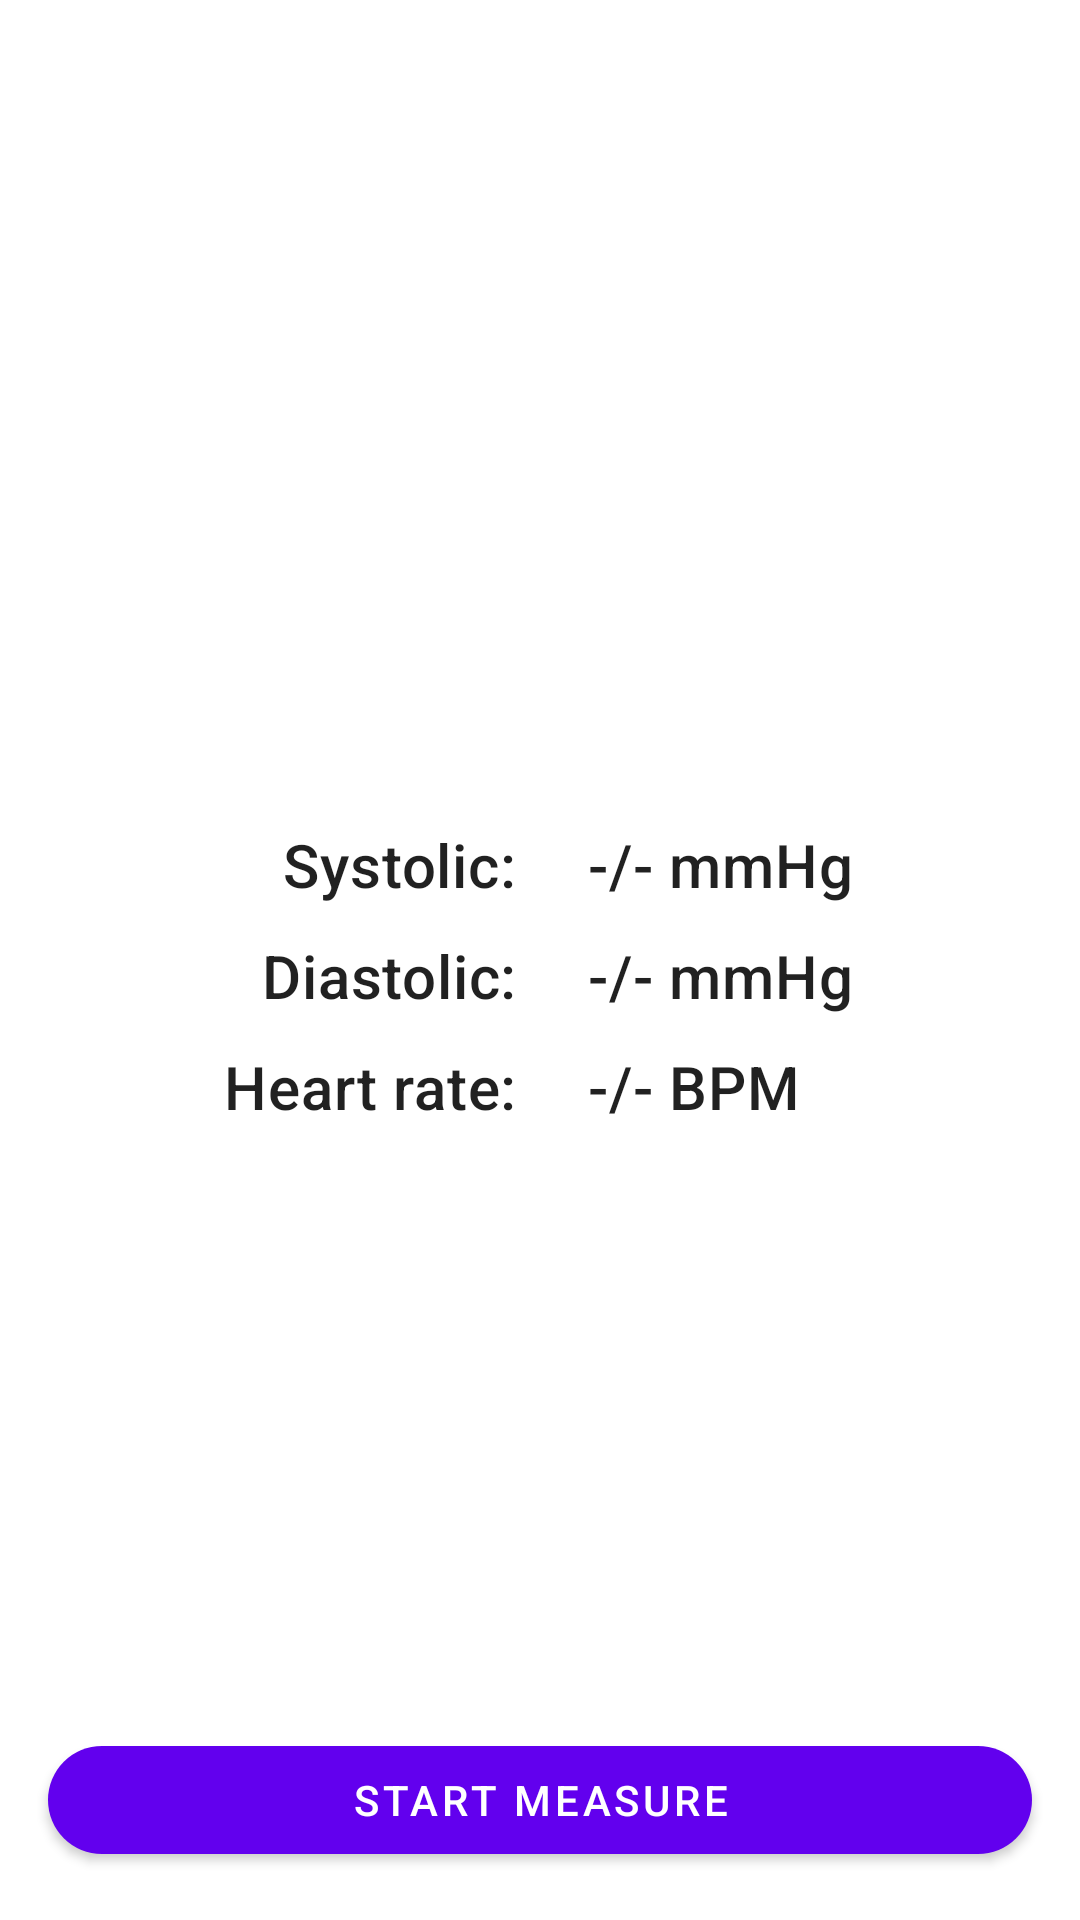

Android layout source for this screen:
<!-- AndroidManifest.xml: application theme Theme.MawiVitalSample -->
<!-- res/layout/fragment_measure_blood_pressure.xml -->
<?xml version="1.0" encoding="utf-8"?>
<androidx.constraintlayout.widget.ConstraintLayout xmlns:android="http://schemas.android.com/apk/res/android"
    android:layout_width="match_parent"
    android:layout_height="match_parent"
    xmlns:app="http://schemas.android.com/apk/res-auto"
    android:background="@android:color/white">

    <androidx.constraintlayout.widget.Guideline
        android:id="@+id/center_vertical"
        android:layout_width="wrap_content"
        android:layout_height="wrap_content"
        app:layout_constraintGuide_percent="0.5"
        android:orientation="vertical"/>

    <TextView
        android:id="@+id/tv_systolic_title"
        android:layout_width="0dp"
        android:layout_height="wrap_content"
        android:gravity="end"
        android:text="Systolic:"
        android:paddingEnd="8dp"
        android:textAppearance="@style/TextAppearance.MaterialComponents.Headline6"
        app:layout_constraintStart_toStartOf="parent"
        app:layout_constraintEnd_toStartOf="@id/center_vertical"
        app:layout_constraintBottom_toTopOf="@id/btn_start_measure"
        app:layout_constraintTop_toTopOf="parent"
        />

    <TextView
        android:id="@+id/tv_systolic_value"
        android:layout_width="0dp"
        android:layout_height="wrap_content"
        android:gravity="start"
        android:text="-/- mmHg"
        android:paddingStart="16dp"
        android:textAppearance="@style/TextAppearance.MaterialComponents.Headline6"
        app:layout_constraintEnd_toEndOf="parent"
        app:layout_constraintStart_toEndOf="@id/center_vertical"
        app:layout_constraintBottom_toTopOf="@id/btn_start_measure"
        app:layout_constraintTop_toTopOf="parent"
        />

    <TextView
        android:id="@+id/tv_diastolic_title"
        android:layout_width="0dp"
        android:layout_height="wrap_content"
        android:gravity="end"
        android:text="Diastolic:"
        android:paddingEnd="8dp"
        android:layout_marginTop="10dp"
        android:textAppearance="@style/TextAppearance.MaterialComponents.Headline6"
        app:layout_constraintStart_toStartOf="parent"
        app:layout_constraintEnd_toStartOf="@id/center_vertical"
        app:layout_constraintTop_toBottomOf="@id/tv_systolic_title"
        />

    <TextView
        android:id="@+id/tv_diastolic_value"
        android:layout_width="0dp"
        android:layout_height="wrap_content"
        android:gravity="start"
        android:text="-/- mmHg"
        android:paddingStart="16dp"
        android:layout_marginTop="10dp"
        android:textAppearance="@style/TextAppearance.MaterialComponents.Headline6"
        app:layout_constraintEnd_toEndOf="parent"
        app:layout_constraintStart_toEndOf="@id/center_vertical"
        app:layout_constraintTop_toBottomOf="@id/tv_systolic_title"
        />

    <TextView
        android:id="@+id/tv_hr_title"
        android:layout_width="0dp"
        android:layout_height="wrap_content"
        android:gravity="end"
        android:text="Heart rate:"
        android:paddingEnd="8dp"
        android:layout_marginTop="10dp"
        android:textAppearance="@style/TextAppearance.MaterialComponents.Headline6"
        app:layout_constraintStart_toStartOf="parent"
        app:layout_constraintEnd_toStartOf="@id/center_vertical"
        app:layout_constraintTop_toBottomOf="@id/tv_diastolic_title"
        />

    <TextView
        android:id="@+id/tv_hr_value"
        android:layout_width="0dp"
        android:layout_height="wrap_content"
        android:gravity="start"
        android:text="-/- BPM"
        android:paddingStart="16dp"
        android:layout_marginTop="10dp"
        android:textAppearance="@style/TextAppearance.MaterialComponents.Headline6"
        app:layout_constraintEnd_toEndOf="parent"
        app:layout_constraintStart_toEndOf="@id/center_vertical"
        app:layout_constraintTop_toBottomOf="@id/tv_diastolic_title"
        />


    <com.google.android.material.button.MaterialButton
        android:id="@+id/btn_start_measure"
        android:layout_width="0dp"
        android:layout_height="48dp"
        app:layout_constraintStart_toStartOf="parent"
        android:text="Start measure"
        app:layout_constraintEnd_toEndOf="parent"
        app:layout_constraintBottom_toBottomOf="parent"
        android:layout_margin="16dp"
        app:cornerRadius="32dp"/>

</androidx.constraintlayout.widget.ConstraintLayout>
<!-- resources referenced by this layout -->
<resources>
  <style name="Theme.MawiVitalSample" parent="Theme.MaterialComponents.DayNight.NoActionBar">
          
          <item name="colorPrimary">@color/purple_500</item>
          <item name="colorPrimaryVariant">@color/purple_700</item>
          <item name="colorOnPrimary">@color/white</item>
          
          <item name="colorSecondary">@color/teal_200</item>
          <item name="colorSecondaryVariant">@color/teal_700</item>
          <item name="colorOnSecondary">@color/black</item>
          
          <item name="android:statusBarColor" tools:targetApi="l">?attr/colorPrimaryVariant</item>
          
      </style>
  <!-- not gathered from this repository: default colours our renderer supplied (Android Studio template values) -->
  <color name="purple_500">#FF6200EE</color>
  <color name="purple_700">#FF3700B3</color>
  <color name="teal_200">#FF03DAC5</color>
  <color name="teal_700">#FF018786</color>
  <color name="black">#FF000000</color>
  <color name="white">#FFFFFFFF</color>
</resources>
